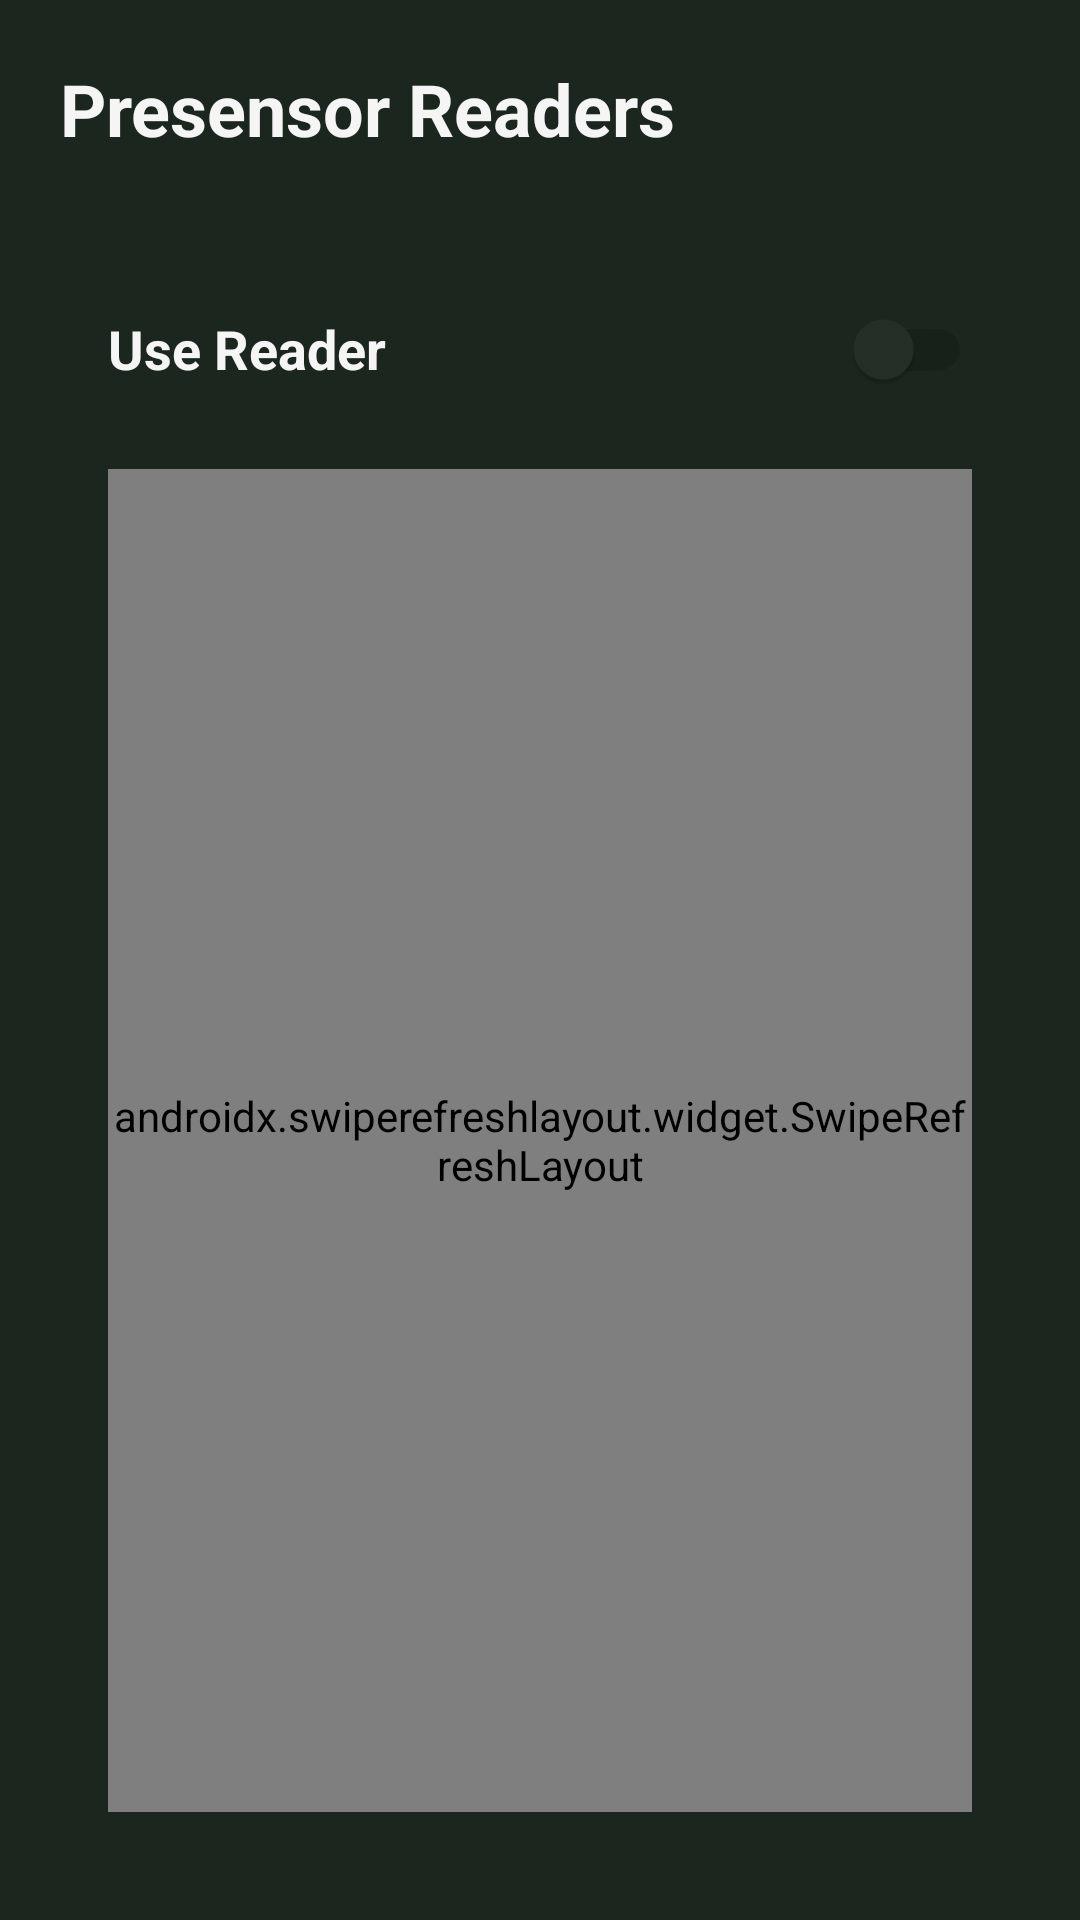

The Android layout XML behind this screen, and the referenced resources:
<!-- AndroidManifest.xml: application theme Theme.Presensor -->
<!-- res/layout/layout_reader_management.xml -->
<?xml version="1.0" encoding="utf-8"?>
<androidx.coordinatorlayout.widget.CoordinatorLayout xmlns:android="http://schemas.android.com/apk/res/android"
    xmlns:app="http://schemas.android.com/apk/res-auto"
    android:layout_width="match_parent"
    android:layout_height="match_parent"
    android:background="?android:attr/windowBackground">

    <LinearLayout
        android:layout_width="match_parent"
        android:layout_height="match_parent"
        android:orientation="vertical"
        android:padding="20dp">

        <TextView
            android:layout_width="wrap_content"
            android:layout_height="wrap_content"
            android:text="@string/reader_list_title"
            android:textSize="24sp"
            android:textStyle="bold"
            android:textColor="?attr/colorPrimary"
            android:layout_marginBottom="24dp" />

        <include
            layout="@layout/layout_reader_list"
            android:id="@+id/includedReaderList"
            android:layout_width="match_parent"
            android:layout_height="match_parent" />

    </LinearLayout>

</androidx.coordinatorlayout.widget.CoordinatorLayout>
<!-- res/layout/layout_reader_list.xml (included above) -->
<?xml version="1.0" encoding="utf-8"?>
<LinearLayout xmlns:android="http://schemas.android.com/apk/res/android"
    xmlns:app="http://schemas.android.com/apk/res-auto"
    android:layout_width="match_parent"
    android:layout_height="wrap_content"
    android:orientation="vertical"
    android:padding="16dp">

    <RelativeLayout
        android:layout_width="match_parent"
        android:layout_height="wrap_content"
        android:layout_marginBottom="16dp">

        <TextView
            android:layout_width="wrap_content"
            android:layout_height="wrap_content"
            android:text="@string/label_use_reader"
            android:textSize="18sp"
            android:textStyle="bold"
            android:textColor="?attr/colorPrimary"
            android:layout_centerVertical="true"
            android:layout_toStartOf="@id/switchUseReader"
            android:layout_alignParentStart="true"/>

        <com.google.android.material.switchmaterial.SwitchMaterial
            android:id="@+id/switchUseReader"
            android:layout_width="wrap_content"
            android:layout_height="wrap_content"
            android:layout_alignParentEnd="true"
            android:layout_centerVertical="true"/>
    </RelativeLayout>

    <androidx.swiperefreshlayout.widget.SwipeRefreshLayout
        android:id="@+id/swipeRefreshReader"
        android:layout_width="match_parent"
        android:layout_height="match_parent">

        <androidx.recyclerview.widget.RecyclerView
            android:id="@+id/readerRecyclerView"
            android:layout_width="match_parent"
            android:layout_height="match_parent" />
    </androidx.swiperefreshlayout.widget.SwipeRefreshLayout>

</LinearLayout>
<!-- resources referenced by this layout -->
<resources>
  <string name="label_use_reader">Use Reader</string>
  <string name="reader_list_title">Presensor Readers</string>
  <style name="Theme.Presensor" parent="Base.Theme.Presensor" />
  <style name="Base.Theme.Presensor" parent="Theme.MaterialComponents.DayNight.NoActionBar">
          <item name="colorPrimary">@color/chalk_white</item>
          <item name="colorOnPrimary">@color/blackboard_green</item>
  
          <item name="android:windowBackground">@color/blackboard_green</item>
          <item name="colorSurface">@color/surface_dark</item>
  
          <item name="android:statusBarColor">#141D16</item>
          <item name="android:windowLightStatusBar">false</item>
          <item name="android:textColorPrimary">@color/chalk_white</item>
          <item name="android:textColorSecondary" format="color">@color/chalk_blue</item>
          <item name="timestampColor" format="color">@color/chalk_teal</item>
          <item name="actionItemColor" format="color">@color/chalk_blue</item>
          <item name="descriptiveTextColor" format="color">@color/chalk_orange</item>
          <item name="cardFrameColor" format="color">@color/blackboard_frame</item>
          <item name="cardBackgroundColor" format="color">@color/blackboard_lighter_green</item>
  
          <item name="studentSkippedClassColor" format="color">@color/chalk_red</item>
          <item name="studentAttendedClassColor" format="color">@color/chalk_green</item>
      </style>
  <color name="chalk_white">#F5F5F5</color>
  <color name="blackboard_green">#1B261E</color>
  <color name="surface_dark">#243027</color>
  <color name="chalk_blue">#81D4FA</color>
  <color name="chalk_teal">#80CBC4</color>
  <color name="chalk_orange">#FFCC80</color>
  <color name="blackboard_frame">#40FFFFFF</color>
  <color name="blackboard_lighter_green">#243228</color>
  <color name="chalk_red">#EF9A9A</color>
  <color name="chalk_green">#C5E1A5</color>
</resources>
